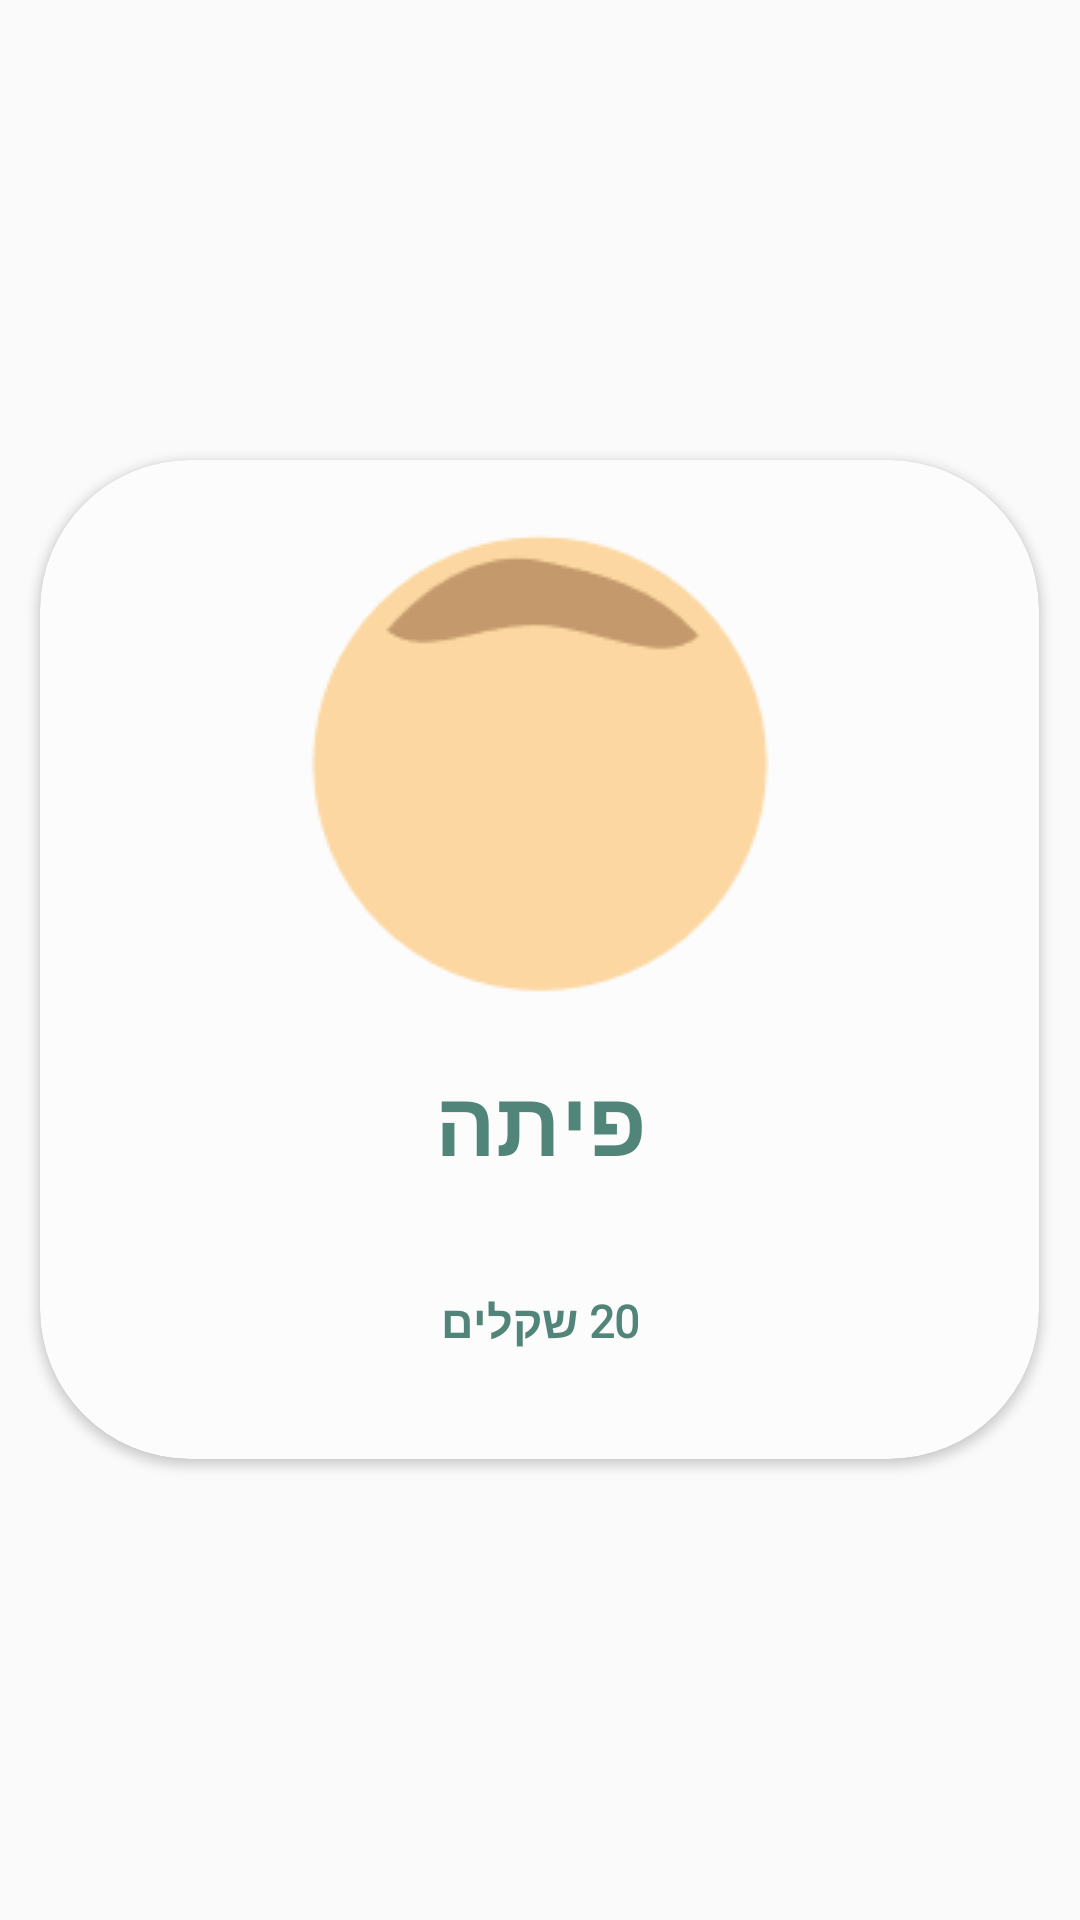

Reconstruct the res/layout file that produces this screen, plus the resources it refers to.
<!-- AndroidManifest.xml: application theme AppTheme -->
<!-- res/layout/mana_item.xml -->
<?xml version="1.0" encoding="utf-8"?>
<LinearLayout
    xmlns:android="http://schemas.android.com/apk/res/android"
    xmlns:app="http://schemas.android.com/apk/res-auto"
    xmlns:tools="http://schemas.android.com/tools"
    android:orientation="vertical"
    android:layout_width="match_parent"
    android:layout_height="match_parent"
    android:gravity="center">

    <androidx.cardview.widget.CardView
        android:id="@+id/manaItem"
        android:layout_width="333dp"
        android:layout_height="333dp"
        android:layout_gravity="center"
        android:layout_margin="50dp"
        app:cardCornerRadius="50dp">

        <androidx.constraintlayout.widget.ConstraintLayout
            android:layout_width="match_parent"
            android:layout_height="match_parent"
            android:layout_gravity="center"
            android:background="@color/cardview_shadow_end_color">

            <ImageView
                android:id="@+id/manaItemImg"
                android:layout_width="wrap_content"
                android:layout_height="wrap_content"
                android:background="@drawable/pita"
                app:layout_constraintEnd_toEndOf="parent"
                app:layout_constraintStart_toStartOf="parent"
                app:layout_constraintTop_toTopOf="parent">

            </ImageView>

            <TextView
                android:id="@+id/manaItemTxt"
                android:layout_width="wrap_content"
                android:layout_height="wrap_content"
                android:fontFamily="@font/varela_round"
                android:text="פיתה"
                android:textColor="@color/dusty_teal"
                android:textSize="30dp"
                android:textStyle="bold"
                app:layout_constraintEnd_toEndOf="parent"
                app:layout_constraintStart_toStartOf="parent"
                app:layout_constraintTop_toBottomOf="@+id/manaItemImg">

            </TextView>

            <TextView
                android:id="@+id/manaItemPriceTxt"
                android:layout_width="wrap_content"
                android:layout_height="wrap_content"
                android:fontFamily="@font/varela_round"
                android:text="20 שקלים"
                android:textColor="@color/dusty_teal"
                android:textSize="15dp"
                android:textStyle="bold"
                app:layout_constraintBottom_toBottomOf="parent"
                app:layout_constraintEnd_toEndOf="parent"
                app:layout_constraintStart_toStartOf="parent"
                app:layout_constraintTop_toBottomOf="@+id/manaItemTxt">

            </TextView>


        </androidx.constraintlayout.widget.ConstraintLayout>

    </androidx.cardview.widget.CardView>

</LinearLayout>
<!-- resources referenced by this layout -->
<resources>
  <color name="dusty_teal">#52857a</color>
  <!-- drawable pita: png bitmap (drawable, 4421 bytes) -->
  <style name="AppTheme" parent="Theme.AppCompat.Light.NoActionBar">
          
          <item name="colorPrimary">@color/colorPrimary</item>
          <item name="android:windowDrawsSystemBarBackgrounds">true</item>
          <item name="android:windowTranslucentNavigation">false</item>
          <item name="colorPrimaryDark">@color/colorPrimaryDark</item>
          <item name="colorAccent">@color/colorAccent</item>
          <item name="android:windowLightNavigationBar">true</item>
  
      </style>
  <color name="colorPrimary">#435059</color>
  <color name="colorPrimaryDark">#00574B</color>
  <color name="colorAccent">#D81B60</color>
</resources>
